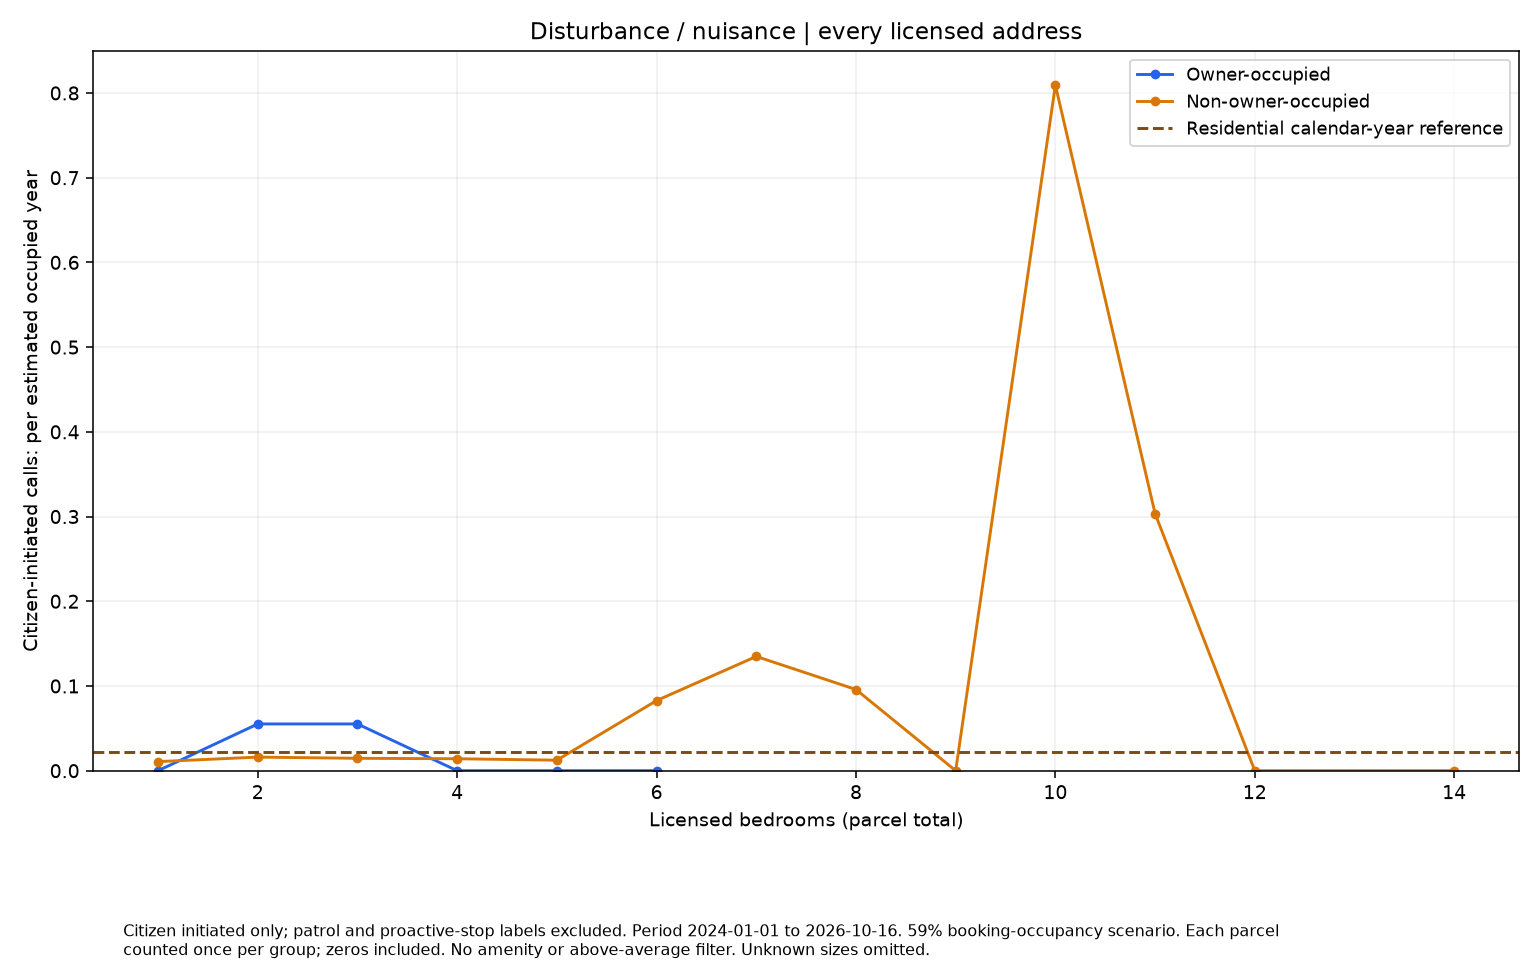

The data file committed next to this chart (first rows):
series, size, rate, parcels
Owner-occupied, 1.0, 0.0, 35
Owner-occupied, 2.0, 0.05518, 44
Owner-occupied, 3.0, 0.05518, 33
Owner-occupied, 4.0, 0.0, 13
Owner-occupied, 5.0, 0.0, 1
Owner-occupied, 6.0, 0.0, 7
Non-owner-occupied, 1.0, 0.01071, 170
Non-owner-occupied, 2.0, 0.01603, 265
Non-owner-occupied, 3.0, 0.01462, 166
Non-owner-occupied, 4.0, 0.01411, 129
Non-owner-occupied, 5.0, 0.01239, 49
Non-owner-occupied, 6.0, 0.08276, 44
Non-owner-occupied, 7.0, 0.1349, 9
Non-owner-occupied, 8.0, 0.09583, 19
Non-owner-occupied, 9.0, 0.0, 5
Non-owner-occupied, 10.0, 0.8092, 3
Non-owner-occupied, 11.0, 0.3035, 2
Non-owner-occupied, 12.0, 0.0, 2
Non-owner-occupied, 14.0, 0.0, 1
